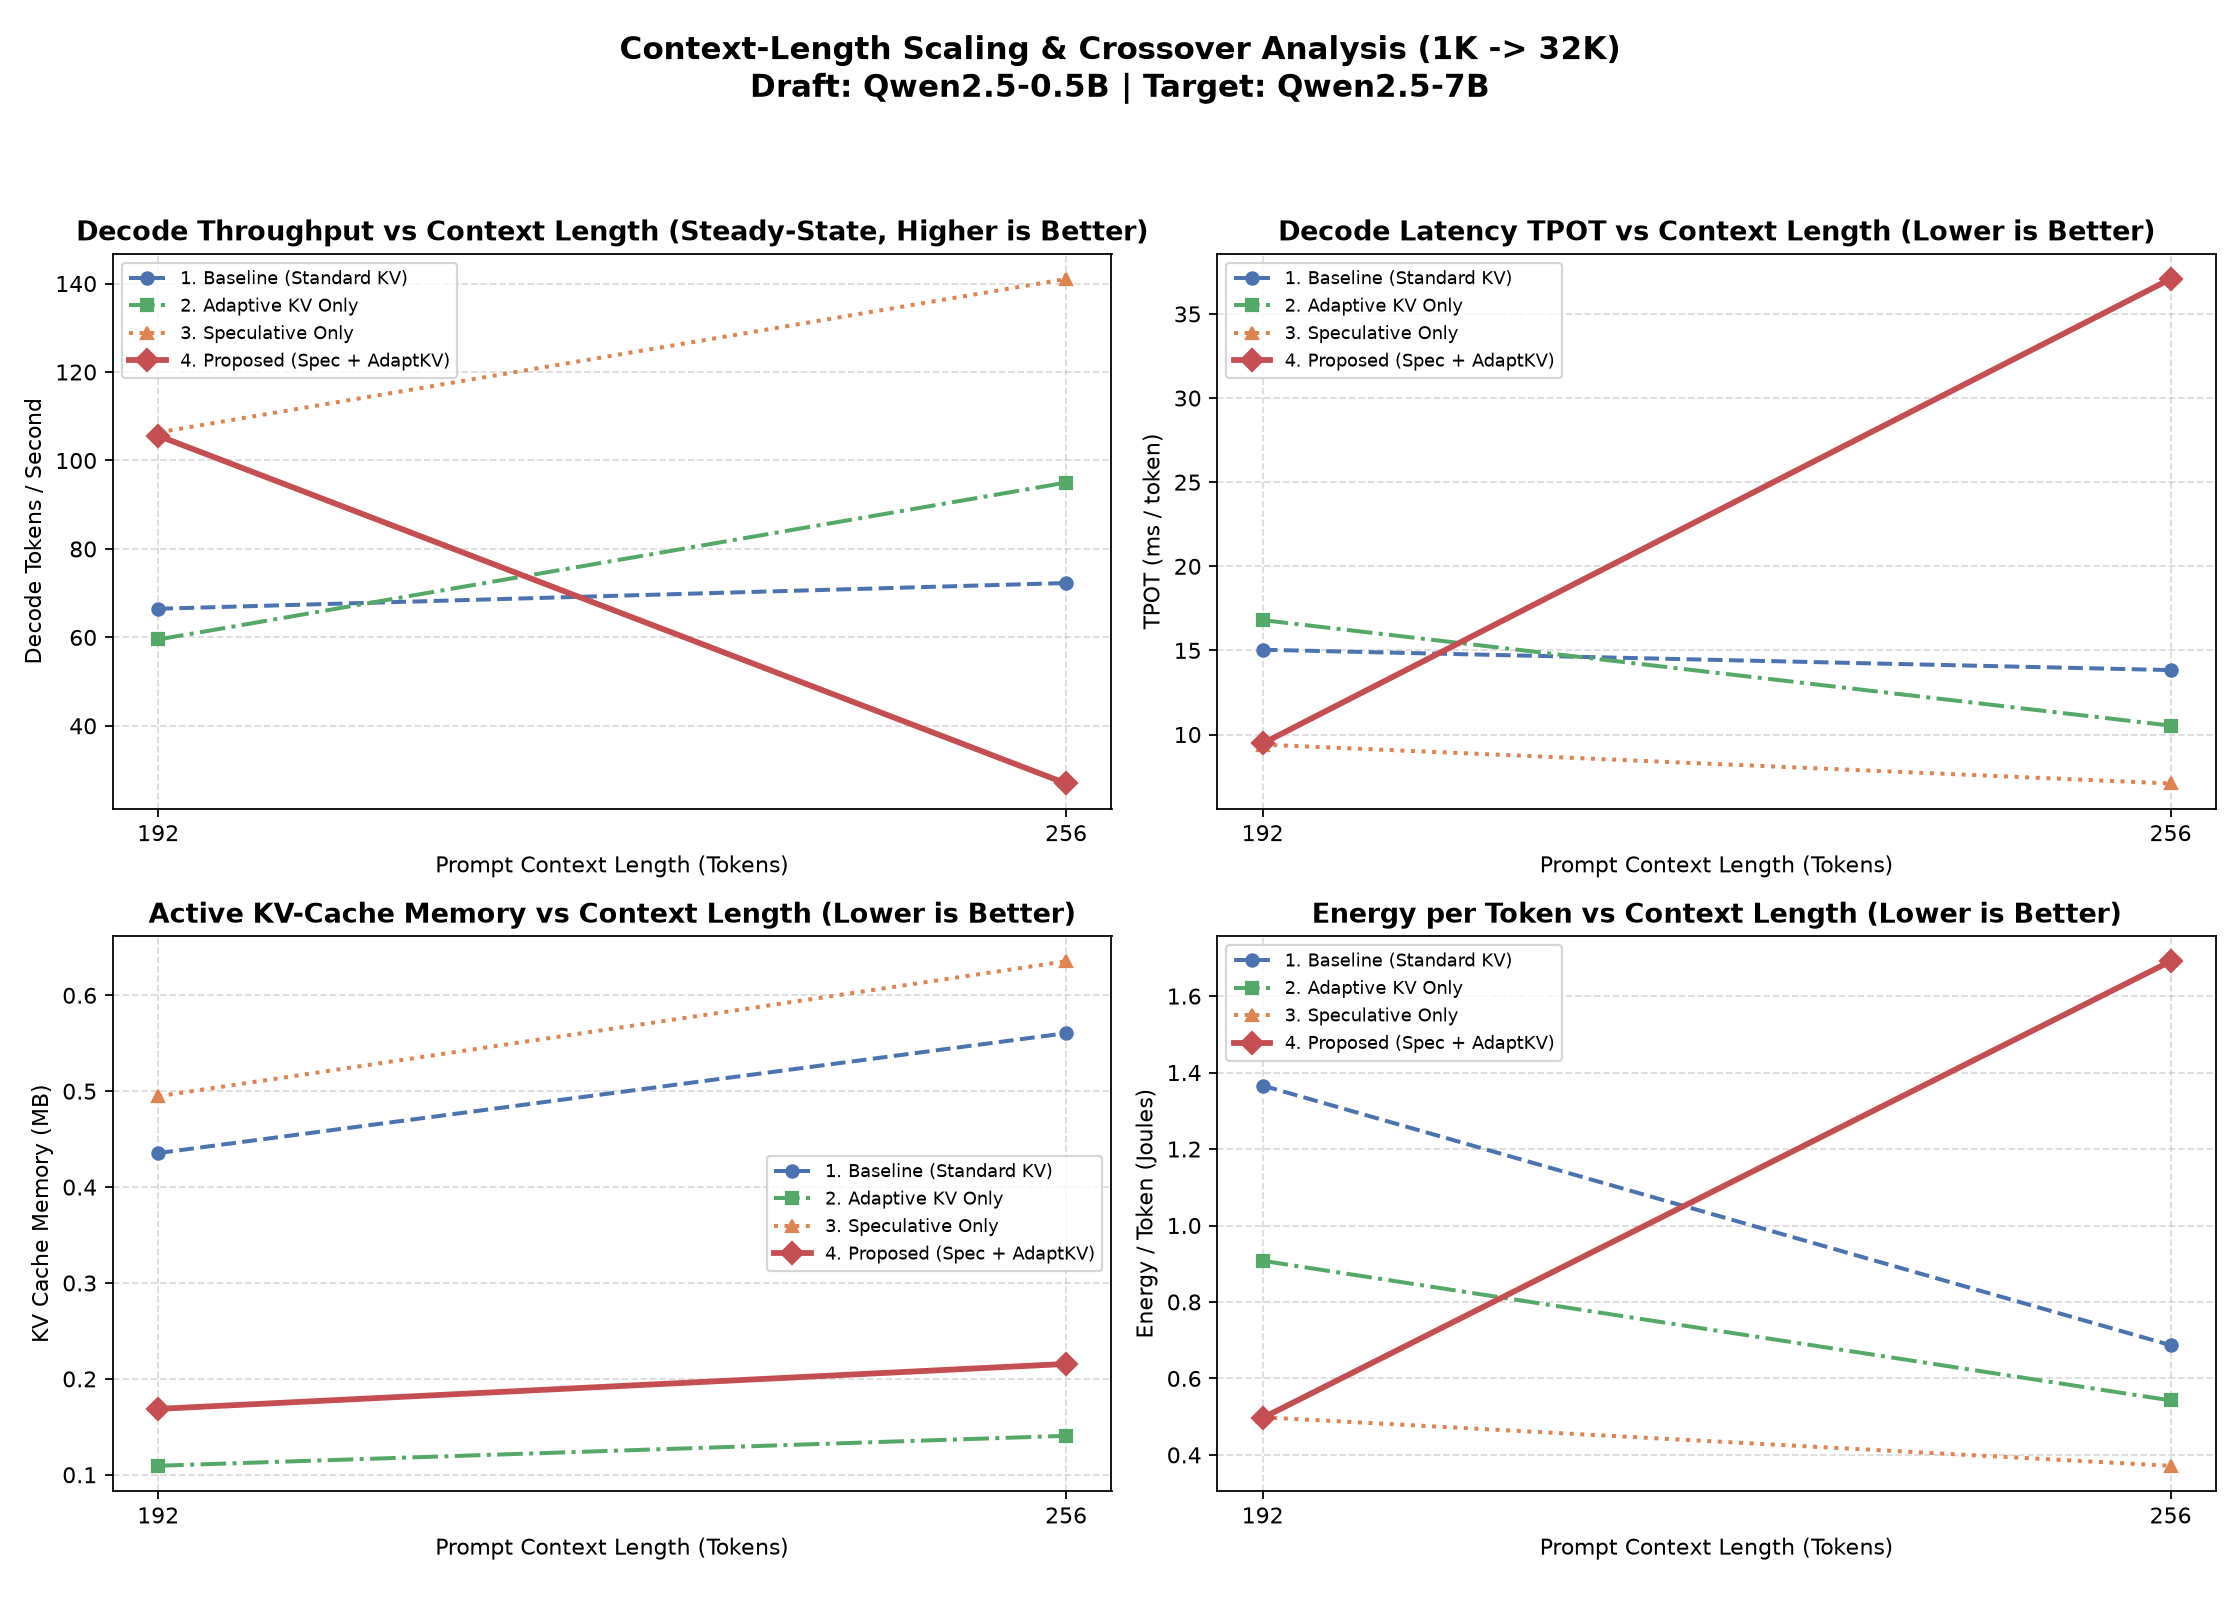

Values plotted in this chart, from the file beside it:
context_length, actual_prompt_tokens, num_generated_tokens, num_repeats, id, name, gamma, tokens_per_sec, tokens_per_sec_std, decode_tokens_per_sec, decode_tokens_per_sec_std, speedup, decode_speedup, theoretical_speedup, cost_ratio_c, ttft_ms, ttft_ms_std, tpot_ms, tpot_ms_std, target_forward_passes, draft_forward_passes, acceptance_rate_pct, acceptance_rate_pct_std, mean_accepted_per_step
192, 192, 32, 1, baseline, 1. Baseline (Standard KV), 0, 33.99, 0.0, 66.47, 0.0, 1.0, 1.0, 1.0, 0.0, 475.2, 0.0, 15.04, 0.0, 32.0, 0.0, 0.0, 0.0, 1.0
192, 192, 32, 1, adaptive_kv, 2. Adaptive KV Only, 0, 48.96, 0.0, 59.53, 0.0, 1.44, 0.9, 1.0, 0.0, 132.9, 0.0, 16.8, 0.0, 32.0, 0.0, 0.0, 0.0, 1.0
192, 192, 32, 1, speculative_only, 3. Speculative Only, 3, 87.82, 0.0, 106.3, 0.0, 2.58, 1.6, 1.4, 0.1811, 72.88, 0.0, 9.4, 0.0, 13.0, 35.0, 58.8, 0.0, 2.67
192, 192, 32, 1, combined_proposed, 4. Proposed (Spec + AdaptKV), 3, 86.82, 0.0, 105.6, 0.0, 2.55, 1.59, 1.13, 0.1529, 74.99, 0.0, 9.47, 0.0, 16.0, 45.0, 40.9, 0.0, 2.13
256, 256, 32, 1, baseline, 1. Baseline (Standard KV), 0, 64.59, 0.0, 72.29, 0.0, 1.0, 1.0, 1.0, 0.0, 66.61, 0.0, 13.83, 0.0, 32.0, 0.0, 0.0, 0.0, 1.0
256, 256, 32, 1, adaptive_kv, 2. Adaptive KV Only, 0, 80.62, 0.0, 95.0, 0.0, 1.25, 1.31, 1.0, 0.0, 70.63, 0.0, 10.53, 0.0, 32.0, 0.0, 0.0, 0.0, 1.0
256, 256, 32, 1, speculative_only, 3. Speculative Only, 3, 112.7, 0.0, 141, 0.0, 1.74, 1.95, 1.36, 0.1644, 64.13, 0.0, 7.09, 0.0, 13.0, 37.0, 55.6, 0.0, 2.67
256, 256, 32, 1, combined_proposed, 4. Proposed (Spec + AdaptKV), 3, 26.29, 0.0, 26.97, 0.0, 0.41, 0.37, 0.51, 0.5598, 67.74, 0.0, 37.08, 0.0, 19.0, 54.0, 26.4, 0.0, 1.78
